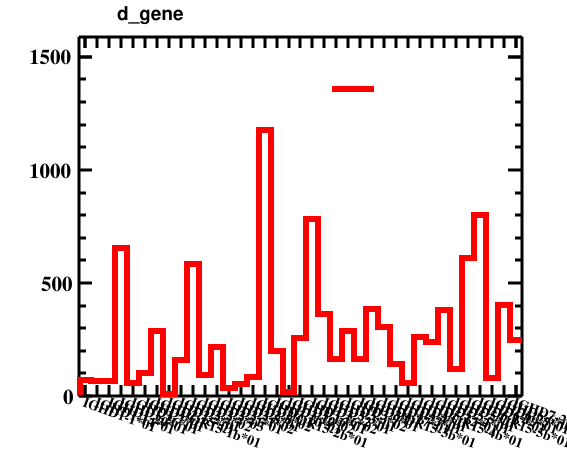

Source data for this figure (header and first rows):
bin_low_edge, contents, xtitle, binlabel
-0.5, 0.0, , 
0.5, 70.0, , IGHD1-1*01
1.5, 65.0, , IGHD1-14*01
2.5, 65.0, , IGHD1-20*01
3.5, 655.0, , IGHD1-26*01
4.5, 60.0, , IGHD1-7*01
5.5, 100.0, , IGHD1/OR15-1b*01
6.5, 290.0, , IGHD2-15*01
7.5, 10.0, , IGHD2-2*01
8.5, 160.0, , IGHD2-2*02
9.5, 585.0, , IGHD2-2*03
10.5, 95.0, , IGHD2-21*01
11.5, 215.0, , IGHD2-21*02
12.5, 35.0, , IGHD2-8*01
13.5, 55.0, , IGHD2-8*02
14.5, 85.0, , IGHD2/OR15-2b*01
15.5, 1175, , IGHD3-10*01
16.5, 200.0, , IGHD3-10*02
17.5, 20.0, , IGHD3-16*01
18.5, 255.0, , IGHD3-16*02
19.5, 785.0, , IGHD3-22*01
20.5, 365.0, , IGHD3-3*01
21.5, 165.0, , IGHD3-3*02
22.5, 290.0, , IGHD3-9*01
23.5, 165.0, , IGHD3/OR15-3b*01
24.5, 385.0, , IGHD4-17*01
25.5, 305.0, , IGHD4-23*01
26.5, 140.0, , IGHD4-4*01
27.5, 60.0, , IGHD4/OR15-4b*01
28.5, 260.0, , IGHD5-12*01
29.5, 240.0, , IGHD5-24*01
30.5, 380.0, , IGHD5-5*01
31.5, 120.0, , IGHD5/OR15-5b*01
32.5, 610.0, , IGHD6-13*01
33.5, 800.0, , IGHD6-19*01
34.5, 80.0, , IGHD6-25*01
35.5, 405.0, , IGHD6-6*01
36.5, 250.0, , IGHD7-27*01
37.5, 0.0, , 
